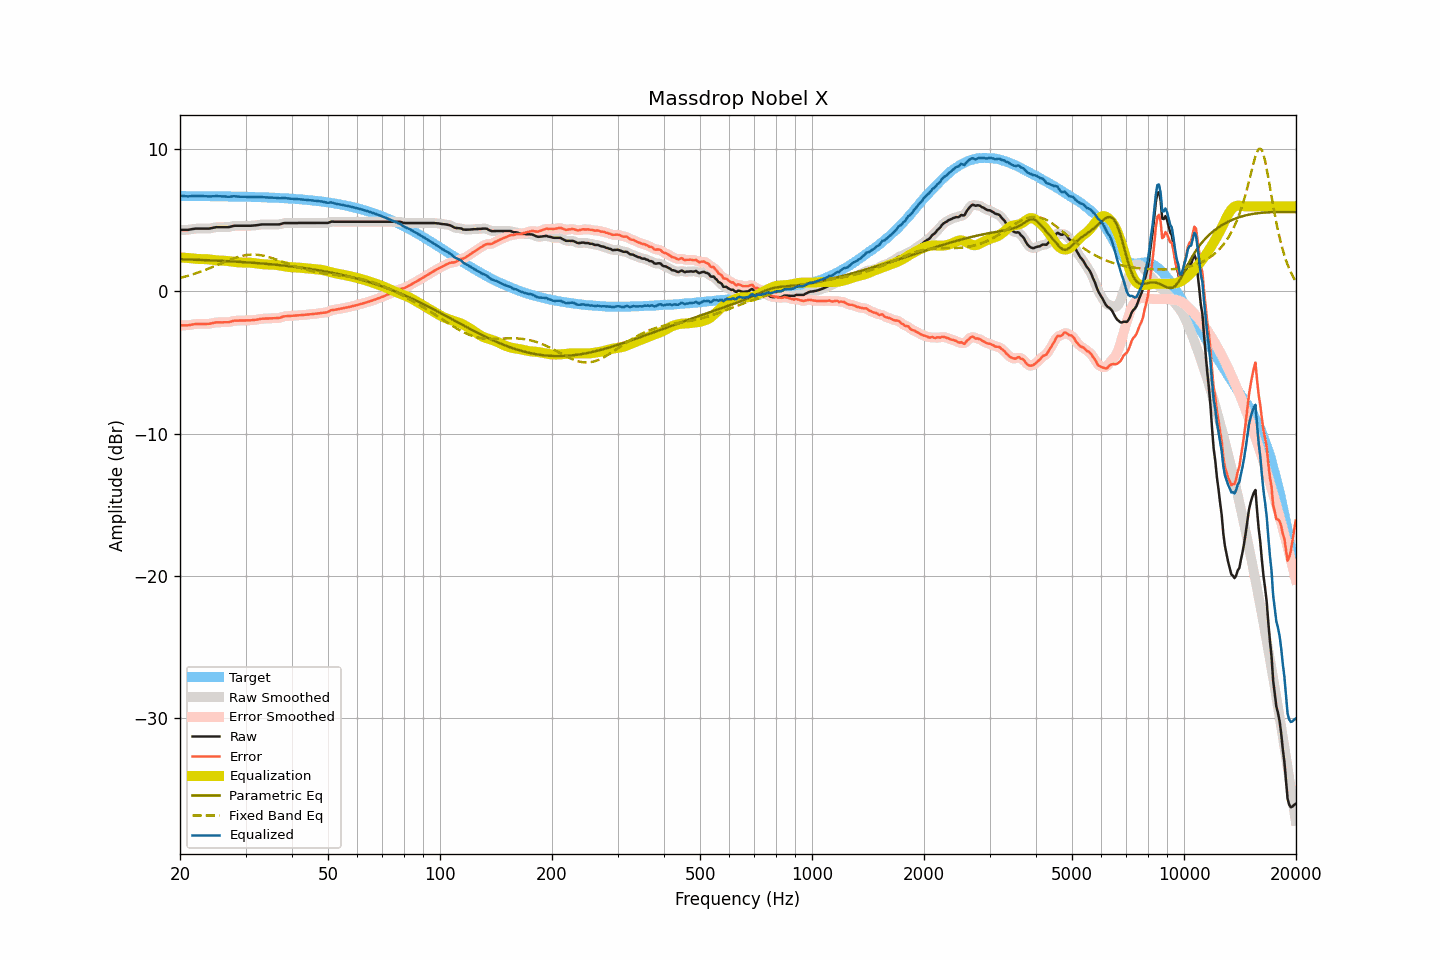

The file beside this chart, header and first rows:
frequency, raw, smoothed, error, error_smoothed, equalization, parametric_eq, fixed_band_eq, equalized_raw, equalized_smoothed, target
20.00, 4.34, 4.34, -2.38, -2.38, 2.40, 2.27, 0.95, 6.74, 6.74, 6.72
20.20, 4.34, 4.34, -2.38, -2.39, 2.39, 2.27, 0.98, 6.73, 6.73, 6.72
20.40, 4.34, 4.34, -2.38, -2.39, 2.38, 2.26, 1.01, 6.72, 6.72, 6.72
20.61, 4.34, 4.34, -2.38, -2.38, 2.38, 2.26, 1.04, 6.71, 6.71, 6.72
20.81, 4.34, 4.34, -2.38, -2.38, 2.37, 2.26, 1.07, 6.70, 6.70, 6.72
21.02, 4.34, 4.34, -2.38, -2.38, 2.36, 2.25, 1.11, 6.70, 6.70, 6.72
21.23, 4.36, 4.36, -2.36, -2.36, 2.35, 2.25, 1.14, 6.71, 6.71, 6.72
21.44, 4.38, 4.38, -2.34, -2.34, 2.34, 2.25, 1.17, 6.72, 6.72, 6.72
21.66, 4.40, 4.40, -2.32, -2.32, 2.32, 2.24, 1.21, 6.72, 6.72, 6.72
21.87, 4.42, 4.42, -2.30, -2.30, 2.31, 2.24, 1.25, 6.73, 6.73, 6.72
22.09, 4.43, 4.43, -2.29, -2.29, 2.30, 2.23, 1.28, 6.73, 6.73, 6.72
22.31, 4.43, 4.43, -2.29, -2.29, 2.29, 2.23, 1.32, 6.72, 6.72, 6.72
22.54, 4.43, 4.43, -2.29, -2.29, 2.29, 2.22, 1.36, 6.71, 6.72, 6.71
22.76, 4.43, 4.43, -2.29, -2.29, 2.28, 2.22, 1.40, 6.71, 6.71, 6.71
22.99, 4.43, 4.43, -2.28, -2.28, 2.28, 2.22, 1.45, 6.71, 6.71, 6.71
23.22, 4.43, 4.43, -2.28, -2.28, 2.28, 2.21, 1.49, 6.71, 6.71, 6.71
23.45, 4.43, 4.43, -2.28, -2.28, 2.28, 2.21, 1.53, 6.71, 6.71, 6.71
23.69, 4.43, 4.43, -2.28, -2.28, 2.27, 2.20, 1.58, 6.70, 6.70, 6.71
23.92, 4.43, 4.43, -2.28, -2.27, 2.26, 2.20, 1.62, 6.69, 6.69, 6.71
24.16, 4.45, 4.45, -2.26, -2.26, 2.25, 2.19, 1.67, 6.70, 6.70, 6.71
24.40, 4.47, 4.47, -2.24, -2.23, 2.23, 2.19, 1.71, 6.70, 6.70, 6.71
24.65, 4.50, 4.50, -2.21, -2.21, 2.22, 2.18, 1.76, 6.71, 6.71, 6.70
24.89, 4.52, 4.52, -2.18, -2.19, 2.20, 2.18, 1.81, 6.72, 6.72, 6.70
25.14, 4.53, 4.53, -2.17, -2.17, 2.19, 2.17, 1.86, 6.72, 6.71, 6.70
25.39, 4.53, 4.53, -2.17, -2.17, 2.18, 2.17, 1.90, 6.71, 6.71, 6.70
25.65, 4.53, 4.53, -2.17, -2.17, 2.17, 2.16, 1.95, 6.70, 6.70, 6.70
25.91, 4.53, 4.53, -2.17, -2.17, 2.17, 2.16, 2.00, 6.70, 6.70, 6.70
26.16, 4.53, 4.53, -2.17, -2.17, 2.17, 2.15, 2.05, 6.70, 6.70, 6.70
26.43, 4.53, 4.53, -2.17, -2.17, 2.16, 2.14, 2.10, 6.69, 6.69, 6.69
26.69, 4.53, 4.53, -2.16, -2.17, 2.15, 2.14, 2.14, 6.68, 6.68, 6.69
26.96, 4.53, 4.53, -2.16, -2.16, 2.14, 2.13, 2.19, 6.67, 6.67, 6.69
27.23, 4.55, 4.55, -2.14, -2.14, 2.13, 2.13, 2.23, 6.67, 6.68, 6.69
27.50, 4.58, 4.58, -2.11, -2.11, 2.11, 2.12, 2.28, 6.69, 6.69, 6.69
27.77, 4.61, 4.61, -2.08, -2.08, 2.09, 2.11, 2.32, 6.70, 6.70, 6.69
28.05, 4.63, 4.62, -2.05, -2.06, 2.08, 2.11, 2.36, 6.71, 6.70, 6.68
28.33, 4.63, 4.63, -2.05, -2.05, 2.06, 2.10, 2.39, 6.69, 6.69, 6.68
28.62, 4.63, 4.63, -2.05, -2.05, 2.05, 2.09, 2.43, 6.68, 6.68, 6.68
28.90, 4.63, 4.63, -2.05, -2.05, 2.04, 2.09, 2.46, 6.67, 6.67, 6.68
29.19, 4.63, 4.63, -2.05, -2.05, 2.04, 2.08, 2.49, 6.67, 6.67, 6.67
29.48, 4.63, 4.63, -2.04, -2.04, 2.04, 2.07, 2.52, 6.67, 6.67, 6.67
29.78, 4.63, 4.63, -2.04, -2.04, 2.04, 2.06, 2.54, 6.67, 6.67, 6.67
30.08, 4.63, 4.63, -2.04, -2.04, 2.04, 2.06, 2.56, 6.67, 6.67, 6.67
30.38, 4.63, 4.63, -2.04, -2.04, 2.04, 2.05, 2.57, 6.67, 6.66, 6.66
30.68, 4.63, 4.63, -2.03, -2.03, 2.03, 2.04, 2.58, 6.66, 6.66, 6.66
30.99, 4.63, 4.63, -2.03, -2.03, 2.02, 2.03, 2.59, 6.65, 6.66, 6.66
31.30, 4.64, 4.64, -2.02, -2.02, 2.01, 2.02, 2.60, 6.65, 6.65, 6.66
31.61, 4.65, 4.65, -2.00, -2.01, 2.00, 2.02, 2.60, 6.65, 6.65, 6.65
31.93, 4.66, 4.66, -1.99, -1.99, 1.99, 2.01, 2.59, 6.64, 6.64, 6.65
32.24, 4.67, 4.67, -1.98, -1.97, 1.97, 2.00, 2.58, 6.64, 6.64, 6.65
32.57, 4.69, 4.69, -1.95, -1.95, 1.95, 1.99, 2.57, 6.64, 6.64, 6.64
32.89, 4.71, 4.71, -1.93, -1.93, 1.94, 1.98, 2.56, 6.65, 6.65, 6.64
33.22, 4.72, 4.72, -1.92, -1.92, 1.93, 1.97, 2.54, 6.65, 6.64, 6.63
33.55, 4.72, 4.72, -1.91, -1.91, 1.92, 1.96, 2.52, 6.64, 6.64, 6.63
33.89, 4.72, 4.72, -1.91, -1.91, 1.91, 1.95, 2.49, 6.63, 6.63, 6.63
34.23, 4.72, 4.72, -1.90, -1.90, 1.90, 1.94, 2.46, 6.62, 6.62, 6.62
34.57, 4.72, 4.72, -1.90, -1.90, 1.90, 1.93, 2.43, 6.62, 6.62, 6.62
34.92, 4.72, 4.72, -1.90, -1.90, 1.90, 1.92, 2.40, 6.61, 6.61, 6.61
35.27, 4.72, 4.72, -1.89, -1.89, 1.89, 1.91, 2.36, 6.61, 6.61, 6.61
35.62, 4.72, 4.72, -1.89, -1.89, 1.89, 1.90, 2.33, 6.61, 6.61, 6.60
35.97, 4.72, 4.72, -1.88, -1.88, 1.88, 1.89, 2.29, 6.60, 6.60, 6.60
... 635 more rows
